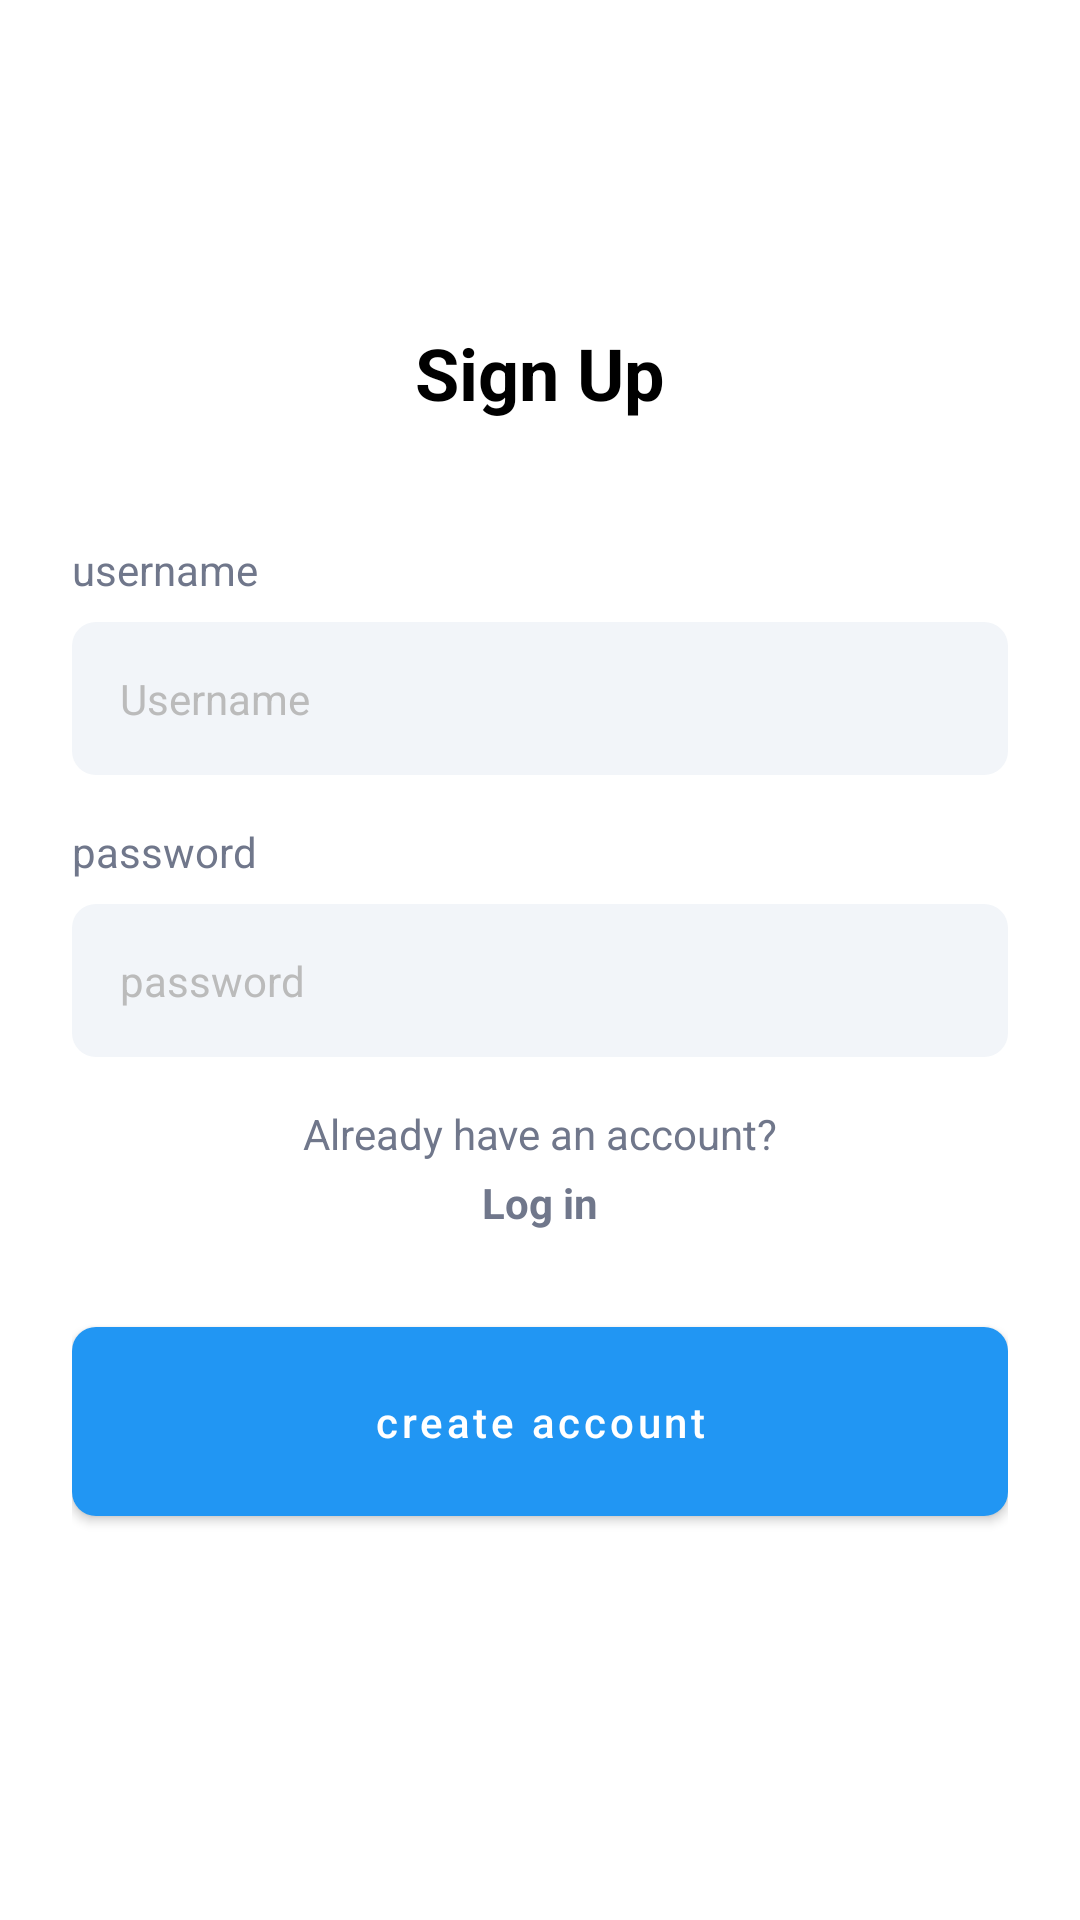

The Android layout XML behind this screen, and the referenced resources:
<!-- AndroidManifest.xml: application theme Theme.NetworkCellAnalyzer -->
<!-- res/layout/activity_signup.xml -->
<?xml version="1.0" encoding="utf-8"?>
<androidx.constraintlayout.widget.ConstraintLayout xmlns:android="http://schemas.android.com/apk/res/android"
    xmlns:app="http://schemas.android.com/apk/res-auto"
    xmlns:tools="http://schemas.android.com/tools"
    android:layout_width="match_parent"
    android:layout_height="match_parent"
    android:background="#FFFFFF"
    android:padding="24dp"
    tools:context=".SignUpActivity">

    <TextView
        android:id="@+id/textViewTitle"
        android:layout_width="wrap_content"
        android:layout_height="wrap_content"
        android:text="Sign Up"
        android:textColor="#000000"
        android:textSize="24sp"
        android:textStyle="bold"
        app:layout_constraintBottom_toBottomOf="parent"
        app:layout_constraintEnd_toEndOf="parent"
        app:layout_constraintStart_toStartOf="parent"
        app:layout_constraintTop_toTopOf="parent"
        app:layout_constraintVertical_bias="0.15" />

    <TextView
        android:id="@+id/textViewUsername"
        android:layout_width="wrap_content"
        android:layout_height="wrap_content"
        android:layout_marginTop="40dp"
        android:text="username"
        android:textColor="#70778B"
        android:textSize="14sp"
        app:layout_constraintStart_toStartOf="parent"
        app:layout_constraintTop_toBottomOf="@+id/textViewTitle" />

    <EditText
        android:id="@+id/editTextUsername"
        android:layout_width="0dp"
        android:layout_height="wrap_content"
        android:layout_marginTop="8dp"
        android:background="@drawable/edit_text_background"
        android:hint="Username"
        android:inputType="text"
        android:padding="16dp"
        android:textColor="#000000"
        android:textColorHint="#BBBBBB"
        android:textSize="14sp"
        app:layout_constraintEnd_toEndOf="parent"
        app:layout_constraintStart_toStartOf="parent"
        app:layout_constraintTop_toBottomOf="@+id/textViewUsername" />

    <TextView
        android:id="@+id/textViewPassword"
        android:layout_width="wrap_content"
        android:layout_height="wrap_content"
        android:layout_marginTop="16dp"
        android:text="password"
        android:textColor="#70778B"
        android:textSize="14sp"
        app:layout_constraintStart_toStartOf="parent"
        app:layout_constraintTop_toBottomOf="@+id/editTextUsername" />

    <EditText
        android:id="@+id/editTextPassword"
        android:layout_width="0dp"
        android:layout_height="wrap_content"
        android:layout_marginTop="8dp"
        android:background="@drawable/edit_text_background"
        android:hint="password"
        android:inputType="textPassword"
        android:padding="16dp"
        android:textColor="#000000"
        android:textColorHint="#BBBBBB"
        android:textSize="14sp"
        app:layout_constraintEnd_toEndOf="parent"
        app:layout_constraintStart_toStartOf="parent"
        app:layout_constraintTop_toBottomOf="@+id/textViewPassword" />

    <TextView
        android:id="@+id/textViewHaveAccount"
        android:layout_width="wrap_content"
        android:layout_height="wrap_content"
        android:layout_marginTop="16dp"
        android:text="Already have an account?"
        android:textColor="#70778B"
        android:textSize="14sp"
        app:layout_constraintEnd_toEndOf="parent"
        app:layout_constraintStart_toStartOf="parent"
        app:layout_constraintTop_toBottomOf="@+id/editTextPassword" />

    <TextView
        android:id="@+id/textViewLogIn"
        android:layout_width="wrap_content"
        android:layout_height="wrap_content"
        android:layout_marginTop="4dp"
        android:text="Log in"
        android:textColor="#70778B"
        android:textSize="14sp"
        android:textStyle="bold"
        app:layout_constraintEnd_toEndOf="parent"
        app:layout_constraintStart_toStartOf="parent"
        app:layout_constraintTop_toBottomOf="@+id/textViewHaveAccount" />

    <Button
        android:id="@+id/buttonCreateAccount"
        android:layout_width="0dp"
        android:layout_height="wrap_content"
        android:layout_marginTop="32dp"
        android:background="@drawable/button_background"
        android:padding="16dp"
        android:text="create account"
        android:textAllCaps="false"
        android:textColor="#FFFFFF"
        app:layout_constraintEnd_toEndOf="parent"
        app:layout_constraintStart_toStartOf="parent"
        app:layout_constraintTop_toBottomOf="@+id/textViewLogIn" />

    <ProgressBar
        android:id="@+id/progressBar"
        android:layout_width="wrap_content"
        android:layout_height="wrap_content"
        android:visibility="gone"
        android:indeterminate="true"
        app:layout_constraintBottom_toBottomOf="parent"
        app:layout_constraintEnd_toEndOf="parent"
        app:layout_constraintStart_toStartOf="parent"
        app:layout_constraintTop_toTopOf="parent" />
</androidx.constraintlayout.widget.ConstraintLayout>
<!-- resources referenced by this layout -->
<resources>
  <!-- drawable button_background (drawable) -->
  <?xml version="1.0" encoding="utf-8"?>
  <shape xmlns:android="http://schemas.android.com/apk/res/android">
      <solid android:color="#70B5F9" />
      <corners android:radius="8dp" />
  </shape>
  <!-- drawable edit_text_background (drawable) -->
  <?xml version="1.0" encoding="utf-8"?>
  <shape xmlns:android="http://schemas.android.com/apk/res/android">
      <solid android:color="#F2F5F9" />
      <corners android:radius="8dp" />
  </shape>
  <style name="Theme.NetworkCellAnalyzer" parent="Theme.MaterialComponents.DayNight.NoActionBar">
  
          
          <item name="colorPrimary">@color/primary</item>
          <item name="colorPrimaryVariant">@color/primary_dark</item>
          <item name="colorOnPrimary">@color/white</item>
          
          <item name="colorSecondary">@color/accent</item>
          <item name="colorSecondaryVariant">@color/accent</item>
          <item name="colorOnSecondary">@color/black</item>
          
          <item name="android:statusBarColor">?attr/colorPrimaryVariant</item>
      </style>
  <color name="primary">#2196F3</color>
  <color name="primary_dark">#1976D2</color>
  <color name="white">#FFFFFFFF</color>
  <color name="accent">#03A9F4</color>
  <color name="black">#FF000000</color>
</resources>
